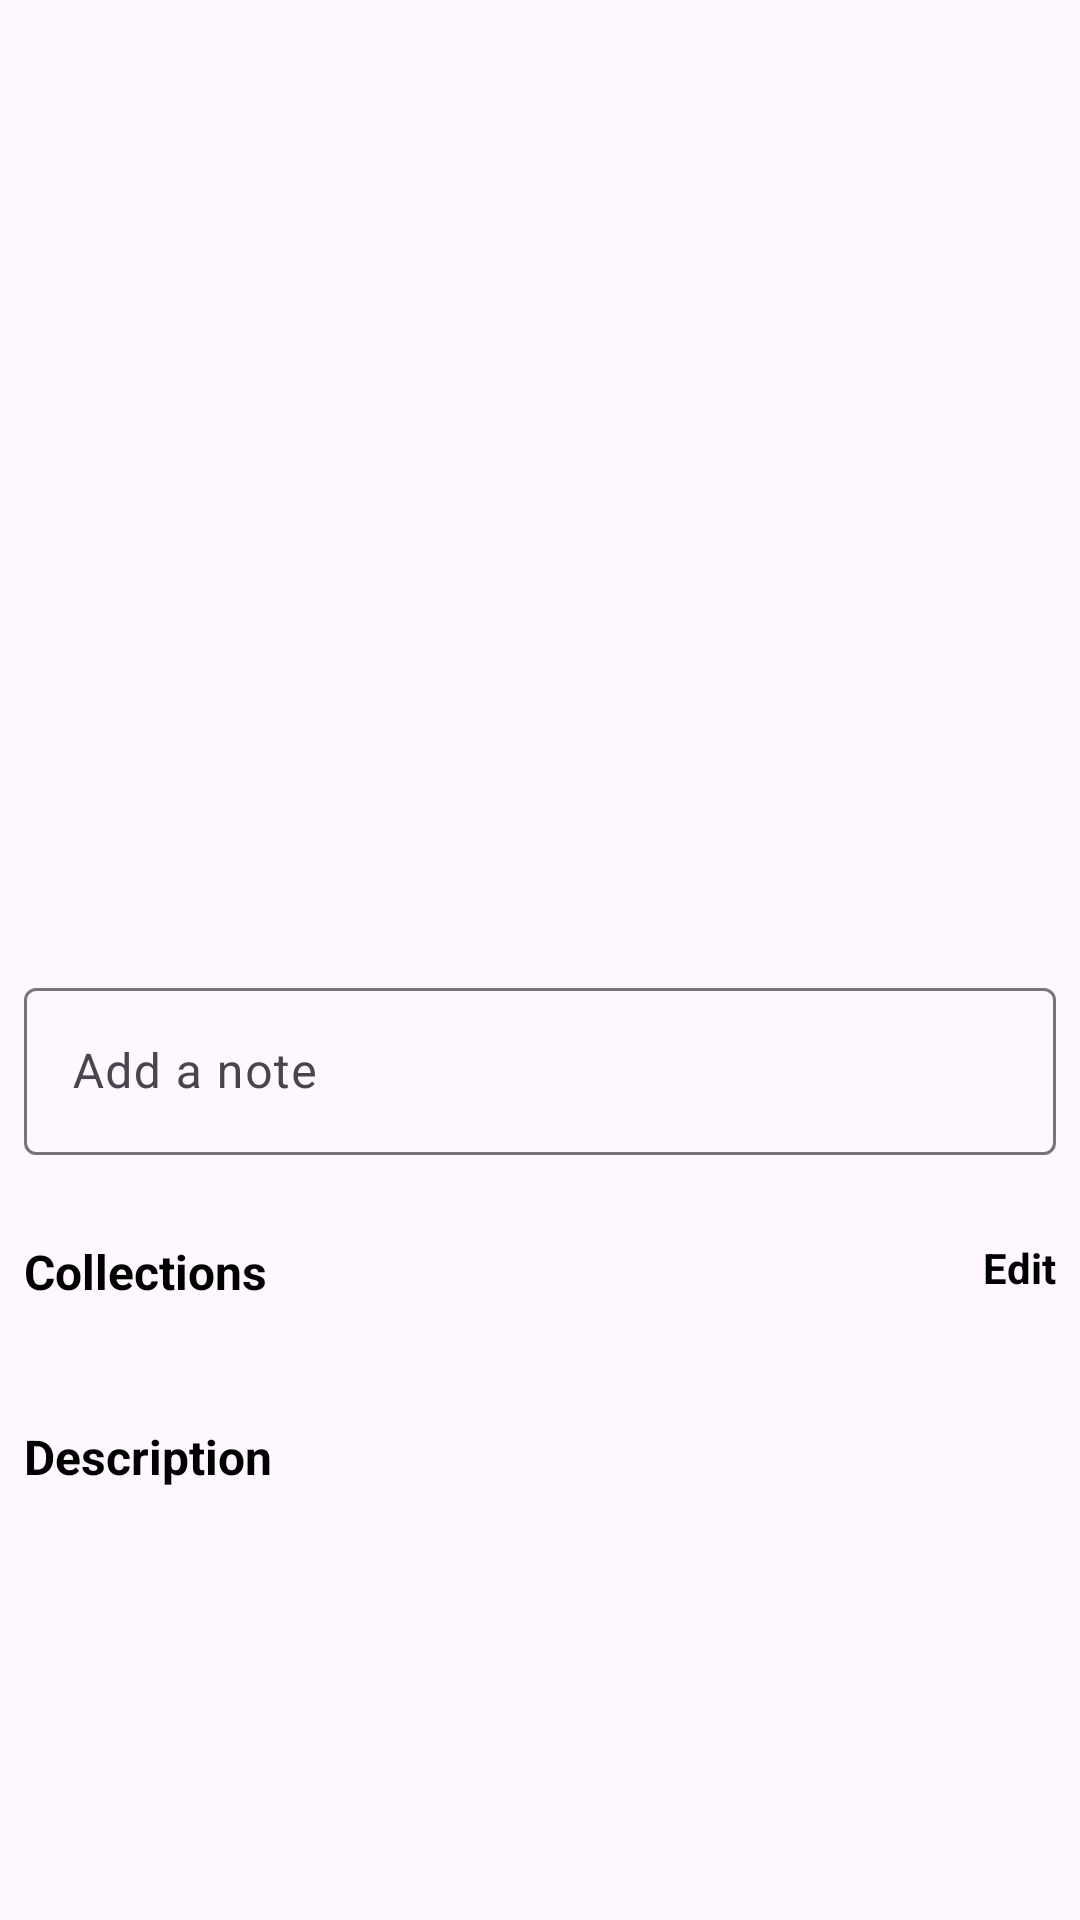

Here is an Android app screen rendered from its layout file. Give the layout XML and the strings, colors and styles it references.
<!-- AndroidManifest.xml: application theme Theme.AlleAssingment -->
<!-- res/layout/fragment_image_details.xml -->
<?xml version="1.0" encoding="utf-8"?>
<LinearLayout xmlns:android="http://schemas.android.com/apk/res/android"
    xmlns:app="http://schemas.android.com/apk/res-auto"
    xmlns:tools="http://schemas.android.com/tools"
    android:layout_width="match_parent"
    android:layout_height="match_parent"
    android:orientation="vertical"
    tools:context=".ui.fragments.ImageSelectionScreen">

    <ImageView
        android:id="@+id/image_view"
        android:layout_width="match_parent"
        android:layout_height="300dp"
        android:layout_margin="8dp"
        android:scaleType="fitCenter" />

    <ScrollView
        android:layout_width="match_parent"
        android:layout_height="wrap_content">

        <LinearLayout
            android:layout_width="match_parent"
            android:layout_height="wrap_content"
            android:orientation="vertical">

            <com.google.android.material.textfield.TextInputLayout
                android:id="@+id/textInputLayout"
                android:layout_width="match_parent"
                android:layout_height="wrap_content"
                android:layout_margin="8dp"
                android:hint="@string/add_a_note">

                <com.google.android.material.textfield.TextInputEditText
                    android:id="@+id/notes"
                    android:layout_width="match_parent"
                    android:layout_height="wrap_content" />
            </com.google.android.material.textfield.TextInputLayout>

            <RelativeLayout
                android:id="@+id/collection_lay"
                android:layout_width="match_parent"
                android:layout_height="wrap_content"
                android:layout_marginHorizontal="8dp"
                android:layout_marginVertical="12dp"
                android:orientation="horizontal">

                <TextView
                    android:layout_width="wrap_content"
                    android:layout_height="wrap_content"
                    android:layout_alignParentStart="true"
                    android:paddingVertical="8dp"
                    android:text="Collections"
                    android:textColor="@color/black"
                    android:textSize="16sp"
                    android:textStyle="bold" />

                <TextView
                    android:layout_width="wrap_content"
                    android:layout_height="wrap_content"
                    android:id="@+id/edit"
                    android:layout_alignParentEnd="true"
                    android:paddingVertical="8dp"
                    android:text="Edit"
                    android:textColor="@color/black"
                    android:textSize="14sp"
                    android:textStyle="bold" />

            </RelativeLayout>

            <com.google.android.material.chip.ChipGroup
                android:id="@+id/chipGroup"
                app:singleLine="false"
                android:layout_width="wrap_content"
                android:layout_height="wrap_content"
                android:layout_centerInParent="true"
                android:layout_marginHorizontal="8dp"
                app:chipSpacing="8dp" />

            <TextView
                android:id="@+id/description_headline"
                android:layout_width="wrap_content"
                android:layout_height="wrap_content"
                android:layout_marginHorizontal="8dp"
                android:layout_marginVertical="12dp"
                android:paddingVertical="8dp"
                android:text="Description"
                android:textColor="@color/black"
                android:textSize="16sp"
                android:textStyle="bold" />

            <TextView
                android:id="@+id/description_text"
                android:layout_width="match_parent"
                android:layout_height="wrap_content"
                android:layout_marginHorizontal="8dp"
                android:paddingVertical="8dp"
                android:maxLines="2"
                android:ellipsize="end"
                android:text=""
                android:textSize="16sp"
                android:textStyle="bold"
                app:layout_constraintStart_toStartOf="parent"
                app:layout_constraintTop_toBottomOf="@+id/description_headline" />

            <TextView
                android:id="@+id/read_more"
                android:layout_width="wrap_content"
                android:layout_height="wrap_content"
                android:visibility="gone"
                android:layout_marginHorizontal="8dp"
                android:text="Read more"
                android:textColor="@color/black" />
        </LinearLayout>
    </ScrollView>


</LinearLayout>
<!-- resources referenced by this layout -->
<resources>
  <color name="black">#FF000000</color>
  <string name="add_a_note">Add a note</string>
  <style name="Theme.AlleAssingment" parent="Base.Theme.AlleAssingment" />
  <style name="Base.Theme.AlleAssingment" parent="Theme.Material3.DayNight.NoActionBar">
          
          
      </style>
</resources>
